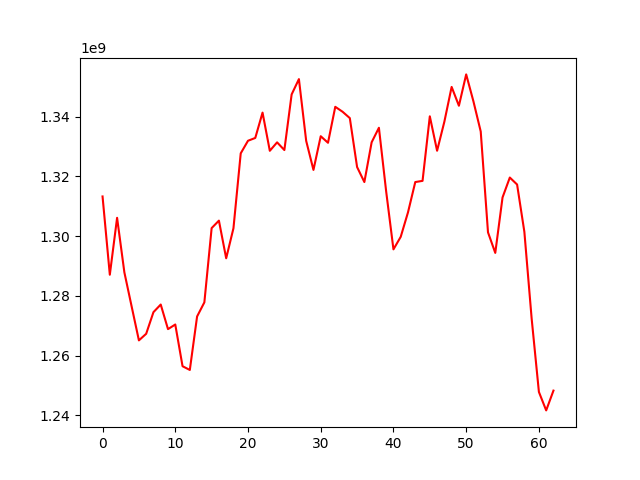

Source data for this figure (header and first rows):
, 0
0, 1313292887
1, 1287065356
2, 1306136744
3, 1287876480
4, 1276436184
5, 1265066990
6, 1267282488
7, 1274526530
8, 1277078362
9, 1268837673
10, 1270389697
11, 1256408268
12, 1255162030
13, 1273080403
14, 1277811314
15, 1302690895
16, 1305191339
17, 1292577714
18, 1302640705
19, 1327736031
20, 1331956153
21, 1332893506
22, 1341386119
23, 1328590156
24, 1331420988
25, 1328841505
26, 1347478035
27, 1352610230
28, 1331916395
29, 1322181986
30, 1333476999
31, 1331276263
32, 1343327487
33, 1341679564
34, 1339545621
35, 1323144859
36, 1318121153
37, 1331431791
38, 1336306816
39, 1314921443
40, 1295564313
41, 1299777895
42, 1307972640
43, 1318118045
44, 1318516864
45, 1340137603
46, 1328607874
47, 1338342027
48, 1349989271
49, 1343688098
50, 1354188467
51, 1345124471
52, 1335055632
53, 1301269164
54, 1294378449
55, 1312964155
56, 1319628149
57, 1317296804
58, 1301448122
59, 1272420267
... 3 more rows
